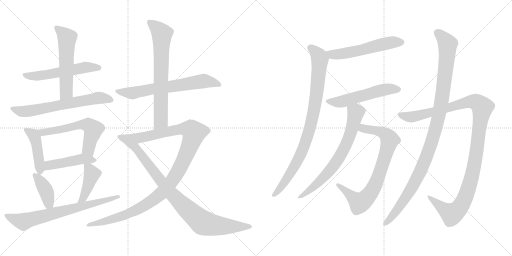
t = 0.00 s
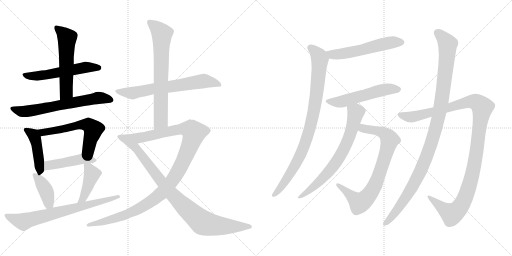
t = 3.28 s
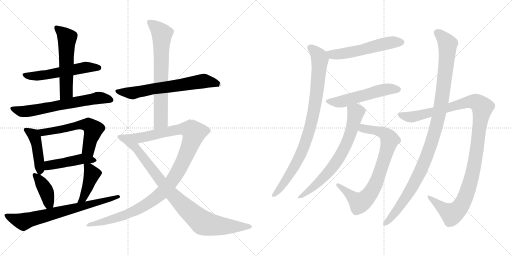
t = 6.55 s
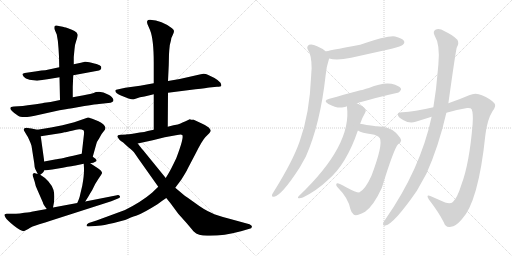
t = 9.83 s
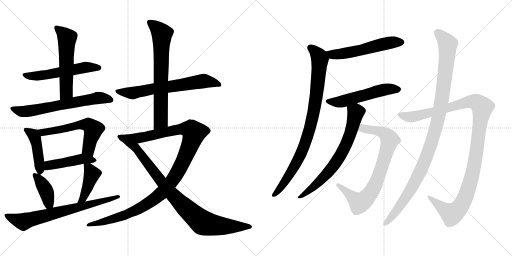
t = 13.11 s
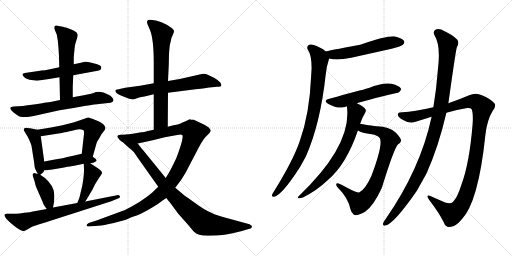
t = 16.38 s

The animated SVG that drew these frames (rendered in a browser with its animation timeline set to each time). Animation: 20 CSS @keyframes rules; one cycle of 16.38 s.

<svg version="1.1" viewBox="0 0 2048 1024" xmlns="http://www.w3.org/2000/svg">
  <g stroke="lightgray" stroke-dasharray="1,1" stroke-width="1" transform="scale(4, 4)">
    <line x1="0" y1="0" x2="256" y2="256"></line>
    <line x1="256" y1="0" x2="0" y2="256"></line>
    <line x1="128" y1="0" x2="128" y2="256"></line>
    <line x1="0" y1="128" x2="256" y2="128"></line>
    <line x1="256" y1="0" x2="512" y2="256"></line>
    <line x1="512" y1="0" x2="256" y2="256"></line>
    <line x1="384" y1="0" x2="384" y2="256"></line>
    <line x1="256" y1="128" x2="512" y2="128"></line>
  </g>
<g transform="scale(1, -1) translate(0, -850)">
   <style type="text/css">
    @keyframes keyframes0 {
      from {
       stroke: black;
       stroke-dashoffset: 557;
       stroke-width: 128;
       }
       64% {
       animation-timing-function: step-end;
       stroke: black;
       stroke-dashoffset: 0;
       stroke-width: 128;
       }
       to {
       stroke: black;
       stroke-width: 1024;
       }
       }
       #make-me-a-hanzi-animation-0 {
         animation: keyframes0 0.703288s both;
         animation-delay: 0.000000s;
         animation-timing-function: linear;
       }
    @keyframes keyframes1 {
      from {
       stroke: black;
       stroke-dashoffset: 564;
       stroke-width: 128;
       }
       65% {
       animation-timing-function: step-end;
       stroke: black;
       stroke-dashoffset: 0;
       stroke-width: 128;
       }
       to {
       stroke: black;
       stroke-width: 1024;
       }
       }
       #make-me-a-hanzi-animation-1 {
         animation: keyframes1 0.708984s both;
         animation-delay: 0.703288s;
         animation-timing-function: linear;
       }
    @keyframes keyframes2 {
      from {
       stroke: black;
       stroke-dashoffset: 652;
       stroke-width: 128;
       }
       68% {
       animation-timing-function: step-end;
       stroke: black;
       stroke-dashoffset: 0;
       stroke-width: 128;
       }
       to {
       stroke: black;
       stroke-width: 1024;
       }
       }
       #make-me-a-hanzi-animation-2 {
         animation: keyframes2 0.780599s both;
         animation-delay: 1.412272s;
         animation-timing-function: linear;
       }
    @keyframes keyframes3 {
      from {
       stroke: black;
       stroke-dashoffset: 437;
       stroke-width: 128;
       }
       59% {
       animation-timing-function: step-end;
       stroke: black;
       stroke-dashoffset: 0;
       stroke-width: 128;
       }
       to {
       stroke: black;
       stroke-width: 1024;
       }
       }
       #make-me-a-hanzi-animation-3 {
         animation: keyframes3 0.605632s both;
         animation-delay: 2.192871s;
         animation-timing-function: linear;
       }
    @keyframes keyframes4 {
      from {
       stroke: black;
       stroke-dashoffset: 589;
       stroke-width: 128;
       }
       66% {
       animation-timing-function: step-end;
       stroke: black;
       stroke-dashoffset: 0;
       stroke-width: 128;
       }
       to {
       stroke: black;
       stroke-width: 1024;
       }
       }
       #make-me-a-hanzi-animation-4 {
         animation: keyframes4 0.729329s both;
         animation-delay: 2.798503s;
         animation-timing-function: linear;
       }
    @keyframes keyframes5 {
      from {
       stroke: black;
       stroke-dashoffset: 461;
       stroke-width: 128;
       }
       60% {
       animation-timing-function: step-end;
       stroke: black;
       stroke-dashoffset: 0;
       stroke-width: 128;
       }
       to {
       stroke: black;
       stroke-width: 1024;
       }
       }
       #make-me-a-hanzi-animation-5 {
         animation: keyframes5 0.625163s both;
         animation-delay: 3.527832s;
         animation-timing-function: linear;
       }
    @keyframes keyframes6 {
      from {
       stroke: black;
       stroke-dashoffset: 398;
       stroke-width: 128;
       }
       56% {
       animation-timing-function: step-end;
       stroke: black;
       stroke-dashoffset: 0;
       stroke-width: 128;
       }
       to {
       stroke: black;
       stroke-width: 1024;
       }
       }
       #make-me-a-hanzi-animation-6 {
         animation: keyframes6 0.573893s both;
         animation-delay: 4.152995s;
         animation-timing-function: linear;
       }
    @keyframes keyframes7 {
      from {
       stroke: black;
       stroke-dashoffset: 428;
       stroke-width: 128;
       }
       58% {
       animation-timing-function: step-end;
       stroke: black;
       stroke-dashoffset: 0;
       stroke-width: 128;
       }
       to {
       stroke: black;
       stroke-width: 1024;
       }
       }
       #make-me-a-hanzi-animation-7 {
         animation: keyframes7 0.598307s both;
         animation-delay: 4.726888s;
         animation-timing-function: linear;
       }
    @keyframes keyframes8 {
      from {
       stroke: black;
       stroke-dashoffset: 719;
       stroke-width: 128;
       }
       70% {
       animation-timing-function: step-end;
       stroke: black;
       stroke-dashoffset: 0;
       stroke-width: 128;
       }
       to {
       stroke: black;
       stroke-width: 1024;
       }
       }
       #make-me-a-hanzi-animation-8 {
         animation: keyframes8 0.835124s both;
         animation-delay: 5.325195s;
         animation-timing-function: linear;
       }
    @keyframes keyframes9 {
      from {
       stroke: black;
       stroke-dashoffset: 672;
       stroke-width: 128;
       }
       69% {
       animation-timing-function: step-end;
       stroke: black;
       stroke-dashoffset: 0;
       stroke-width: 128;
       }
       to {
       stroke: black;
       stroke-width: 1024;
       }
       }
       #make-me-a-hanzi-animation-9 {
         animation: keyframes9 0.796875s both;
         animation-delay: 6.160319s;
         animation-timing-function: linear;
       }
    @keyframes keyframes10 {
      from {
       stroke: black;
       stroke-dashoffset: 706;
       stroke-width: 128;
       }
       70% {
       animation-timing-function: step-end;
       stroke: black;
       stroke-dashoffset: 0;
       stroke-width: 128;
       }
       to {
       stroke: black;
       stroke-width: 1024;
       }
       }
       #make-me-a-hanzi-animation-10 {
         animation: keyframes10 0.824544s both;
         animation-delay: 6.957194s;
         animation-timing-function: linear;
       }
    @keyframes keyframes11 {
      from {
       stroke: black;
       stroke-dashoffset: 1127;
       stroke-width: 128;
       }
       79% {
       animation-timing-function: step-end;
       stroke: black;
       stroke-dashoffset: 0;
       stroke-width: 128;
       }
       to {
       stroke: black;
       stroke-width: 1024;
       }
       }
       #make-me-a-hanzi-animation-11 {
         animation: keyframes11 1.167155s both;
         animation-delay: 7.781738s;
         animation-timing-function: linear;
       }
    @keyframes keyframes12 {
      from {
       stroke: black;
       stroke-dashoffset: 925;
       stroke-width: 128;
       }
       75% {
       animation-timing-function: step-end;
       stroke: black;
       stroke-dashoffset: 0;
       stroke-width: 128;
       }
       to {
       stroke: black;
       stroke-width: 1024;
       }
       }
       #make-me-a-hanzi-animation-12 {
         animation: keyframes12 1.002767s both;
         animation-delay: 8.948893s;
         animation-timing-function: linear;
       }
    @keyframes keyframes13 {
      from {
       stroke: black;
       stroke-dashoffset: 560;
       stroke-width: 128;
       }
       65% {
       animation-timing-function: step-end;
       stroke: black;
       stroke-dashoffset: 0;
       stroke-width: 128;
       }
       to {
       stroke: black;
       stroke-width: 1024;
       }
       }
       #make-me-a-hanzi-animation-13 {
         animation: keyframes13 0.705729s both;
         animation-delay: 9.951660s;
         animation-timing-function: linear;
       }
    @keyframes keyframes14 {
      from {
       stroke: black;
       stroke-dashoffset: 900;
       stroke-width: 128;
       }
       75% {
       animation-timing-function: step-end;
       stroke: black;
       stroke-dashoffset: 0;
       stroke-width: 128;
       }
       to {
       stroke: black;
       stroke-width: 1024;
       }
       }
       #make-me-a-hanzi-animation-14 {
         animation: keyframes14 0.982422s both;
         animation-delay: 10.657389s;
         animation-timing-function: linear;
       }
    @keyframes keyframes15 {
      from {
       stroke: black;
       stroke-dashoffset: 543;
       stroke-width: 128;
       }
       64% {
       animation-timing-function: step-end;
       stroke: black;
       stroke-dashoffset: 0;
       stroke-width: 128;
       }
       to {
       stroke: black;
       stroke-width: 1024;
       }
       }
       #make-me-a-hanzi-animation-15 {
         animation: keyframes15 0.691895s both;
         animation-delay: 11.639811s;
         animation-timing-function: linear;
       }
    @keyframes keyframes16 {
      from {
       stroke: black;
       stroke-dashoffset: 709;
       stroke-width: 128;
       }
       70% {
       animation-timing-function: step-end;
       stroke: black;
       stroke-dashoffset: 0;
       stroke-width: 128;
       }
       to {
       stroke: black;
       stroke-width: 1024;
       }
       }
       #make-me-a-hanzi-animation-16 {
         animation: keyframes16 0.826986s both;
         animation-delay: 12.331706s;
         animation-timing-function: linear;
       }
    @keyframes keyframes17 {
      from {
       stroke: black;
       stroke-dashoffset: 792;
       stroke-width: 128;
       }
       72% {
       animation-timing-function: step-end;
       stroke: black;
       stroke-dashoffset: 0;
       stroke-width: 128;
       }
       to {
       stroke: black;
       stroke-width: 1024;
       }
       }
       #make-me-a-hanzi-animation-17 {
         animation: keyframes17 0.894531s both;
         animation-delay: 13.158692s;
         animation-timing-function: linear;
       }
    @keyframes keyframes18 {
      from {
       stroke: black;
       stroke-dashoffset: 1155;
       stroke-width: 128;
       }
       79% {
       animation-timing-function: step-end;
       stroke: black;
       stroke-dashoffset: 0;
       stroke-width: 128;
       }
       to {
       stroke: black;
       stroke-width: 1024;
       }
       }
       #make-me-a-hanzi-animation-18 {
         animation: keyframes18 1.189941s both;
         animation-delay: 14.053223s;
         animation-timing-function: linear;
       }
    @keyframes keyframes19 {
      from {
       stroke: black;
       stroke-dashoffset: 1092;
       stroke-width: 128;
       }
       78% {
       animation-timing-function: step-end;
       stroke: black;
       stroke-dashoffset: 0;
       stroke-width: 128;
       }
       to {
       stroke: black;
       stroke-width: 1024;
       }
       }
       #make-me-a-hanzi-animation-19 {
         animation: keyframes19 1.138672s both;
         animation-delay: 15.243164s;
         animation-timing-function: linear;
       }
</style>
<path d="M 293.0 549.5 L 396.0 568.5 Q 403.0 569.5 405.0 577.0 Q 407.0 584.5 398.5 589.0 Q 390.0 593.5 366.0 599.0 Q 342.0 604.5 339.0 603.0 Q 336.0 601.5 314.0 597.5 L 295.0 593.5 L 237.0 581.5 L 181.0 569.5 Q 167.0 569.5 147.0 565.5 L 99.0 558.5 Q 92.0 556.5 90.0 554.5 Q 89.0 551.5 95.0 543.5 Q 101.0 535.5 118.0 531.5 L 148.0 527.5 L 196.0 534.5 L 238.0 541.5 L 293.0 549.5 Z" fill="lightgray"></path> 
<path d="M 291.0 461.5 L 291.0 503.5 L 293.0 549.5 L 295.0 593.5 L 295.0 622.5 L 298.0 653.5 Q 298.0 668.5 305.0 687.5 Q 311.0 705.5 311.0 711.5 Q 308.0 722.5 298.0 726.5 Q 290.0 731.5 272.0 737.5 Q 253.0 743.5 251.0 743.5 L 240.0 745.5 Q 221.0 750.5 219.0 746.5 Q 216.0 741.5 218.0 733.5 L 227.0 712.5 Q 232.0 690.5 234.0 657.5 L 236.0 624.5 L 237.0 581.5 L 238.0 541.5 L 240.0 450.5 C 241.0 420.5 291.0 431.5 291.0 461.5 Z" fill="lightgray"></path> 
<path d="M 91.0 426.5 L 56.0 424.5 Q 26.0 422.5 57.0 398.5 Q 75.0 384.5 82.0 383.5 Q 105.0 378.5 157.0 391.5 L 238.0 409.5 L 263.0 413.5 Q 275.0 414.5 282.0 416.0 Q 289.0 417.5 337.5 426.0 Q 386.0 434.5 396.0 434.5 L 433.0 438.5 Q 454.0 440.5 454.0 450.5 Q 454.0 455.5 447.0 462.5 Q 440.0 469.5 432.0 472.5 Q 400.0 490.5 372.0 477.5 Q 367.0 475.5 335.0 469.5 L 291.0 461.5 L 240.0 450.5 L 202.0 442.5 L 186.0 440.5 Q 176.0 439.5 169.0 437.5 L 143.0 433.5 L 111.0 429.5 L 91.0 426.5 Z" fill="lightgray"></path> 
<path d="M 149.0 331.5 L 126.0 336.5 Q 108.0 339.5 106.0 339.5 Q 90.0 337.5 97.0 326.5 L 107.0 309.5 Q 111.0 305.5 117.0 290.5 Q 124.0 275.5 126.0 267.5 L 137.0 197.5 Q 138.0 180.5 141.0 174.5 L 151.0 154.5 C 155.0 146.5 155.0 146.5 161.0 151.5 L 170.0 158.5 Q 174.0 162.5 177.0 168.5 L 177.0 204.5 L 163.0 305.5 C 160.0 329.5 160.0 329.5 149.0 331.5 Z" fill="lightgray"></path> 
<path d="M 371.0 223.5 L 385.0 273.5 Q 387.0 283.5 397.0 297.5 Q 407.0 317.5 415.0 325.5 Q 422.0 332.5 422.0 339.5 Q 418.0 354.5 394.0 365.5 L 369.0 375.5 Q 354.0 380.5 352.0 380.5 L 297.0 361.5 L 250.0 349.5 L 204.0 340.5 L 149.0 331.5 C 119.0 326.5 133.0 300.5 163.0 305.5 L 247.0 318.5 L 258.0 321.5 Q 262.0 321.5 266.0 322.5 Q 270.0 323.5 278.0 325.5 Q 285.0 326.5 304.0 331.5 Q 323.0 335.5 335.0 328.5 Q 337.0 321.5 336.0 314.5 L 327.0 235.5 C 324.0 205.5 363.0 194.5 371.0 223.5 Z" fill="lightgray"></path> 
<path d="M 361.0 197.5 L 373.0 199.5 Q 383.0 203.5 386.0 206.5 Q 387.0 210.5 382.0 215.5 L 371.0 223.5 C 348.0 240.5 348.0 240.5 327.0 235.5 L 293.0 227.5 Q 231.0 213.5 225.0 213.5 L 177.0 204.5 C 148.0 198.5 147.0 164.5 177.0 168.5 L 209.0 172.5 L 251.0 179.5 Q 294.0 187.5 302.0 188.5 L 335.0 195.5 L 361.0 197.5 Z" fill="lightgray"></path> 
<path d="M 151.0 154.5 L 140.0 157.5 Q 136.0 158.5 132.0 155.5 Q 128.0 152.5 133.0 141.5 L 139.0 122.5 Q 141.0 107.5 151.0 87.5 L 172.0 39.5 Q 172.0 33.5 187.0 14.5 C 205.0 -9.5 206.0 -8.5 212.0 20.5 L 216.0 41.5 Q 219.0 73.5 214.0 90.5 Q 209.0 107.5 193.0 125.5 Q 177.0 142.5 161.0 151.5 L 151.0 154.5 Z" fill="lightgray"></path> 
<path d="M 341.0 44.5 L 356.0 68.5 Q 358.0 73.5 369.0 90.5 Q 381.0 117.5 394.0 135.5 Q 406.0 152.5 408.0 157.5 Q 410.0 166.5 384.0 182.5 L 361.0 197.5 C 336.0 213.5 334.0 215.5 335.0 195.5 L 336.0 177.5 Q 337.0 150.5 329.0 107.5 L 320.0 69.5 Q 319.0 60.5 309.0 38.5 C 297.0 11.5 325.0 19.5 341.0 44.5 Z" fill="lightgray"></path> 
<path d="M 187.0 14.5 L 126.0 3.5 Q 125.0 2.5 97.0 -0.5 Q 78.0 -4.5 64.0 -4.5 L 27.0 -4.5 Q 21.0 -5.5 18.5 -8.0 Q 16.0 -10.5 22.5 -21.0 Q 29.0 -31.5 56.0 -53.0 Q 83.0 -74.5 95.0 -74.5 L 113.0 -65.5 Q 126.0 -56.5 157.0 -47.0 Q 188.0 -37.5 190.0 -36.5 L 202.0 -32.5 L 445.0 45.5 L 472.0 56.5 Q 483.0 59.5 479.5 65.5 Q 476.0 71.5 468.0 69.5 L 341.0 44.5 L 309.0 38.5 L 212.0 20.5 L 187.0 14.5 Z" fill="lightgray"></path> 
<path d="M 672.0 479.5 L 782.0 493.5 Q 828.0 498.5 837.0 500.5 L 868.0 503.5 Q 884.0 503.5 885.0 507.5 Q 886.0 511.5 882.0 519.5 Q 875.0 528.5 858.0 538.5 L 831.0 551.5 Q 824.0 555.5 814.0 555.5 L 803.0 553.5 L 719.0 534.5 L 672.0 526.5 L 615.0 517.5 L 560.0 507.5 L 501.0 499.5 L 474.0 493.5 Q 462.0 491.5 461.0 488.5 Q 461.0 476.5 486.0 467.5 L 514.0 456.5 Q 527.0 452.5 533.0 452.5 L 560.0 461.5 L 578.0 464.5 Q 593.0 467.5 615.0 473.5 L 672.0 479.5 Z" fill="lightgray"></path> 
<path d="M 671.0 343.5 L 672.0 479.5 L 672.0 526.5 L 675.0 590.5 L 676.0 633.5 L 677.0 648.5 Q 677.0 668.5 684.0 689.5 Q 685.0 700.5 691.0 710.5 Q 696.0 720.5 696.0 726.5 Q 696.0 731.5 688.0 737.5 Q 648.0 768.5 600.0 771.5 Q 590.0 771.5 589.0 766.5 Q 587.0 760.5 590.0 753.5 L 600.0 730.5 Q 615.0 693.5 615.0 599.5 L 615.0 517.5 L 615.0 473.5 L 615.0 331.5 C 615.0 301.5 671.0 313.5 671.0 343.5 Z" fill="lightgray"></path> 
<path d="M 775.0 371.5 Q 769.0 371.5 764.0 371.5 L 760.0 373.5 L 759.0 373.5 L 740.0 364.5 Q 729.0 360.5 722.0 356.5 Q 714.0 351.5 694.0 349.5 L 671.0 343.5 L 615.0 331.5 L 591.0 326.5 Q 579.0 321.5 559.0 320.5 Q 529.0 315.5 508.0 312.5 C 478.0 308.5 522.0 270.5 551.0 276.5 L 611.0 289.5 L 659.0 301.5 L 709.0 310.5 Q 726.0 313.5 729.0 310.5 Q 737.0 301.5 705.0 217.5 Q 683.0 171.5 675.0 158.5 Q 667.0 145.5 663.0 138.5 L 633.0 103.5 L 608.0 79.5 Q 566.0 43.5 500.0 10.5 L 386.0 -31.5 L 355.0 -41.5 Q 346.0 -46.5 346.0 -51.5 Q 346.0 -56.5 356.0 -55.5 L 393.0 -52.5 Q 413.0 -51.5 455.0 -41.5 Q 496.0 -31.5 508.0 -26.5 Q 519.0 -20.5 547.0 -11.5 Q 574.0 -1.5 630.0 33.5 L 649.0 47.5 Q 653.0 50.5 665.0 58.5 L 701.0 99.5 L 725.0 131.5 Q 747.0 166.5 750.0 174.5 L 781.0 233.5 Q 809.0 289.5 822.0 302.5 L 837.0 317.5 Q 840.0 320.5 843.0 326.5 Q 843.0 331.5 835.0 340.5 Q 826.0 348.5 805.0 357.5 L 775.0 371.5 Z" fill="lightgray"></path> 
<path d="M 508.0 312.5 L 497.0 312.5 Q 484.0 312.5 481.0 311.5 Q 464.0 309.5 472.0 299.5 Q 479.0 288.5 485.0 285.5 Q 490.0 282.5 494.0 279.5 Q 497.0 276.5 500.0 273.5 Q 503.0 270.5 508.0 266.5 Q 512.0 262.5 521.0 255.5 Q 530.0 247.5 535.0 242.5 Q 539.0 236.5 558.0 209.5 L 633.0 103.5 L 665.0 58.5 L 682.0 37.5 L 713.0 -4.5 L 747.0 -42.5 Q 774.0 -74.5 775.0 -75.5 Q 795.0 -95.5 840.0 -92.5 Q 895.0 -92.5 964.0 -74.5 L 998.0 -64.5 Q 1006.0 -63.5 1008.0 -56.5 Q 1008.0 -50.5 998.0 -46.5 L 914.0 -23.5 Q 866.0 -11.5 845.0 -0.5 Q 818.0 10.5 779.0 39.5 Q 740.0 67.5 739.0 67.5 L 701.0 99.5 L 663.0 138.5 L 571.0 251.5 Q 566.0 256.5 551.0 276.5 C 533.0 300.5 523.0 312.5 508.0 312.5 Z" fill="lightgray"></path> 
<path d="M 1316.5 616.0 Q 1347.5 607.0 1404.5 619.0 L 1566.5 655.0 Q 1606.5 665.0 1611.5 671.0 Q 1620.5 678.0 1615.5 687.0 Q 1608.5 697.0 1580.5 704.0 Q 1555.5 710.0 1440.5 671.0 Q 1304.5 646.0 1303.5 644.0 C 1274.5 636.0 1287.5 623.0 1316.5 616.0 Z" fill="lightgray"></path> 
<path d="M 1303.5 644.0 Q 1290.5 656.0 1268.5 665.0 Q 1249.5 675.0 1236.5 671.0 Q 1224.5 664.0 1231.5 651.0 Q 1246.5 630.0 1246.5 577.0 Q 1245.5 564.0 1244.5 545.0 Q 1238.5 395.0 1198.5 284.0 Q 1171.5 206.0 1095.5 84.0 Q 1091.5 78.0 1088.5 72.0 Q 1085.5 62.0 1096.5 63.0 Q 1127.5 69.0 1199.5 181.0 L 1223.5 224.0 Q 1281.5 356.0 1302.5 549.0 Q 1305.5 583.0 1316.5 616.0 C 1321.5 631.0 1321.5 631.0 1303.5 644.0 Z" fill="lightgray"></path> 
<path d="M 1427.5 437.0 Q 1455.5 447.0 1586.5 478.0 Q 1596.5 478.0 1604.5 492.0 Q 1604.5 502.0 1580.5 511.0 Q 1541.5 526.0 1475.5 498.0 Q 1463.5 495.0 1452.5 491.0 Q 1446.5 491.0 1317.5 455.0 Q 1289.5 448.0 1313.5 434.0 Q 1349.5 415.0 1373.5 421.0 Q 1379.5 422.0 1387.5 425.0 L 1427.5 437.0 Z" fill="lightgray"></path> 
<path d="M 1440.5 355.0 Q 1447.5 377.0 1459.5 397.0 Q 1466.5 407.0 1460.5 415.0 Q 1453.5 424.0 1427.5 437.0 C 1401.5 451.0 1384.5 455.0 1387.5 425.0 Q 1409.5 269.0 1195.5 66.0 Q 1188.5 59.0 1194.5 57.0 Q 1201.5 56.0 1211.5 60.0 Q 1266.5 87.0 1310.5 129.0 Q 1385.5 192.0 1431.5 328.0 L 1440.5 355.0 Z" fill="lightgray"></path> 
<path d="M 1431.5 328.0 Q 1447.5 318.0 1486.5 313.0 Q 1510.5 310.0 1519.5 297.0 Q 1532.5 270.0 1485.5 146.0 Q 1460.5 91.0 1436.5 80.0 Q 1423.5 80.0 1384.5 101.0 Q 1351.5 120.0 1346.5 116.0 Q 1340.5 109.0 1355.5 95.0 Q 1392.5 58.0 1401.5 14.0 Q 1405.5 -2.0 1415.5 -9.0 Q 1427.5 -15.0 1460.5 3.0 Q 1494.5 27.0 1527.5 99.0 Q 1575.5 256.0 1592.5 273.0 Q 1602.5 279.0 1604.5 287.0 Q 1605.5 296.0 1583.5 319.0 Q 1555.5 346.0 1503.5 345.0 Q 1461.5 351.0 1440.5 355.0 C 1410.5 360.0 1404.5 340.0 1431.5 328.0 Z" fill="lightgray"></path> 
<path d="M 1785.5 399.0 Q 1825.5 411.0 1868.5 418.0 Q 1883.5 419.0 1886.5 413.0 Q 1893.5 397.0 1890.5 354.0 Q 1877.5 195.0 1845.5 111.0 Q 1829.5 59.0 1811.5 42.0 Q 1801.5 33.0 1780.5 40.0 L 1723.5 65.0 Q 1701.5 74.0 1715.5 52.0 Q 1755.5 0.0 1775.5 -40.0 Q 1782.5 -62.0 1803.5 -57.0 Q 1822.5 -56.0 1846.5 -28.0 Q 1913.5 41.0 1941.5 310.0 Q 1948.5 371.0 1970.5 406.0 Q 1986.5 427.0 1977.5 437.0 Q 1961.5 455.0 1927.5 469.0 Q 1902.5 481.0 1876.5 469.0 Q 1839.5 453.0 1793.5 437.0 L 1733.5 421.0 Q 1655.5 403.0 1610.5 401.0 Q 1591.5 402.0 1591.5 392.0 Q 1590.5 382.0 1612.5 370.0 Q 1639.5 354.0 1662.5 363.0 L 1726.5 383.0 L 1785.5 399.0 Z" fill="lightgray"></path> 
<path d="M 1726.5 383.0 Q 1681.5 173.0 1540.5 -29.0 Q 1534.5 -36.0 1532.5 -43.0 Q 1529.5 -55.0 1541.5 -52.0 Q 1575.5 -46.0 1667.5 87.0 L 1705.5 155.0 Q 1754.5 264.0 1785.5 399.0 L 1793.5 437.0 Q 1823.5 653.0 1827.5 661.0 Q 1837.5 677.0 1829.5 691.0 Q 1811.5 710.0 1778.5 725.0 Q 1757.5 738.0 1743.5 732.0 Q 1730.5 725.0 1737.5 710.0 Q 1761.5 671.0 1753.5 592.0 Q 1752.5 583.0 1751.5 571.0 Q 1745.5 492.0 1733.5 421.0 L 1726.5 383.0 Z" fill="lightgray"></path> 
      <clipPath id="make-me-a-hanzi-clip-0">
      <path d="M 293.0 549.5 L 396.0 568.5 Q 403.0 569.5 405.0 577.0 Q 407.0 584.5 398.5 589.0 Q 390.0 593.5 366.0 599.0 Q 342.0 604.5 339.0 603.0 Q 336.0 601.5 314.0 597.5 L 295.0 593.5 L 237.0 581.5 L 181.0 569.5 Q 167.0 569.5 147.0 565.5 L 99.0 558.5 Q 92.0 556.5 90.0 554.5 Q 89.0 551.5 95.0 543.5 Q 101.0 535.5 118.0 531.5 L 148.0 527.5 L 196.0 534.5 L 238.0 541.5 L 293.0 549.5 Z" fill="lightgray"></path>
      </clipPath>
      <path clip-path="url(#make-me-a-hanzi-clip-0)" d="M 97.0 551.5 L 151.0 546.5 L 341.0 580.5 L 395.0 579.5 " fill="none" id="make-me-a-hanzi-animation-0" stroke-dasharray="429 858" stroke-linecap="round"></path>

      <clipPath id="make-me-a-hanzi-clip-1">
      <path d="M 291.0 461.5 L 291.0 503.5 L 293.0 549.5 L 295.0 593.5 L 295.0 622.5 L 298.0 653.5 Q 298.0 668.5 305.0 687.5 Q 311.0 705.5 311.0 711.5 Q 308.0 722.5 298.0 726.5 Q 290.0 731.5 272.0 737.5 Q 253.0 743.5 251.0 743.5 L 240.0 745.5 Q 221.0 750.5 219.0 746.5 Q 216.0 741.5 218.0 733.5 L 227.0 712.5 Q 232.0 690.5 234.0 657.5 L 236.0 624.5 L 237.0 581.5 L 238.0 541.5 L 240.0 450.5 C 241.0 420.5 291.0 431.5 291.0 461.5 Z" fill="lightgray"></path>
      </clipPath>
      <path clip-path="url(#make-me-a-hanzi-clip-1)" d="M 224.0 739.5 L 268.0 698.5 L 266.0 482.5 L 245.0 458.5 " fill="none" id="make-me-a-hanzi-animation-1" stroke-dasharray="436 872" stroke-linecap="round"></path>

      <clipPath id="make-me-a-hanzi-clip-2">
      <path d="M 91.0 426.5 L 56.0 424.5 Q 26.0 422.5 57.0 398.5 Q 75.0 384.5 82.0 383.5 Q 105.0 378.5 157.0 391.5 L 238.0 409.5 L 263.0 413.5 Q 275.0 414.5 282.0 416.0 Q 289.0 417.5 337.5 426.0 Q 386.0 434.5 396.0 434.5 L 433.0 438.5 Q 454.0 440.5 454.0 450.5 Q 454.0 455.5 447.0 462.5 Q 440.0 469.5 432.0 472.5 Q 400.0 490.5 372.0 477.5 Q 367.0 475.5 335.0 469.5 L 291.0 461.5 L 240.0 450.5 L 202.0 442.5 L 186.0 440.5 Q 176.0 439.5 169.0 437.5 L 143.0 433.5 L 111.0 429.5 L 91.0 426.5 Z" fill="lightgray"></path>
      </clipPath>
      <path clip-path="url(#make-me-a-hanzi-clip-2)" d="M 53.0 411.5 L 86.0 404.5 L 125.0 407.5 L 395.0 459.5 L 443.0 452.5 " fill="none" id="make-me-a-hanzi-animation-2" stroke-dasharray="524 1048" stroke-linecap="round"></path>

      <clipPath id="make-me-a-hanzi-clip-3">
      <path d="M 149.0 331.5 L 126.0 336.5 Q 108.0 339.5 106.0 339.5 Q 90.0 337.5 97.0 326.5 L 107.0 309.5 Q 111.0 305.5 117.0 290.5 Q 124.0 275.5 126.0 267.5 L 137.0 197.5 Q 138.0 180.5 141.0 174.5 L 151.0 154.5 C 155.0 146.5 155.0 146.5 161.0 151.5 L 170.0 158.5 Q 174.0 162.5 177.0 168.5 L 177.0 204.5 L 163.0 305.5 C 160.0 329.5 160.0 329.5 149.0 331.5 Z" fill="lightgray"></path>
      </clipPath>
      <path clip-path="url(#make-me-a-hanzi-clip-3)" d="M 108.0 328.5 L 134.0 310.5 L 139.0 300.5 L 159.0 163.5 " fill="none" id="make-me-a-hanzi-animation-3" stroke-dasharray="309 618" stroke-linecap="round"></path>

      <clipPath id="make-me-a-hanzi-clip-4">
      <path d="M 371.0 223.5 L 385.0 273.5 Q 387.0 283.5 397.0 297.5 Q 407.0 317.5 415.0 325.5 Q 422.0 332.5 422.0 339.5 Q 418.0 354.5 394.0 365.5 L 369.0 375.5 Q 354.0 380.5 352.0 380.5 L 297.0 361.5 L 250.0 349.5 L 204.0 340.5 L 149.0 331.5 C 119.0 326.5 133.0 300.5 163.0 305.5 L 247.0 318.5 L 258.0 321.5 Q 262.0 321.5 266.0 322.5 Q 270.0 323.5 278.0 325.5 Q 285.0 326.5 304.0 331.5 Q 323.0 335.5 335.0 328.5 Q 337.0 321.5 336.0 314.5 L 327.0 235.5 C 324.0 205.5 363.0 194.5 371.0 223.5 Z" fill="lightgray"></path>
      </clipPath>
      <path clip-path="url(#make-me-a-hanzi-clip-4)" d="M 157.0 327.5 L 182.0 321.5 L 323.0 351.5 L 354.0 350.5 L 373.0 333.5 L 354.0 256.5 L 365.0 231.5 " fill="none" id="make-me-a-hanzi-animation-4" stroke-dasharray="461 922" stroke-linecap="round"></path>

      <clipPath id="make-me-a-hanzi-clip-5">
      <path d="M 361.0 197.5 L 373.0 199.5 Q 383.0 203.5 386.0 206.5 Q 387.0 210.5 382.0 215.5 L 371.0 223.5 C 348.0 240.5 348.0 240.5 327.0 235.5 L 293.0 227.5 Q 231.0 213.5 225.0 213.5 L 177.0 204.5 C 148.0 198.5 147.0 164.5 177.0 168.5 L 209.0 172.5 L 251.0 179.5 Q 294.0 187.5 302.0 188.5 L 335.0 195.5 L 361.0 197.5 Z" fill="lightgray"></path>
      </clipPath>
      <path clip-path="url(#make-me-a-hanzi-clip-5)" d="M 182.0 174.5 L 195.0 189.5 L 329.0 215.5 L 377.0 207.5 " fill="none" id="make-me-a-hanzi-animation-5" stroke-dasharray="333 666" stroke-linecap="round"></path>

      <clipPath id="make-me-a-hanzi-clip-6">
      <path d="M 151.0 154.5 L 140.0 157.5 Q 136.0 158.5 132.0 155.5 Q 128.0 152.5 133.0 141.5 L 139.0 122.5 Q 141.0 107.5 151.0 87.5 L 172.0 39.5 Q 172.0 33.5 187.0 14.5 C 205.0 -9.5 206.0 -8.5 212.0 20.5 L 216.0 41.5 Q 219.0 73.5 214.0 90.5 Q 209.0 107.5 193.0 125.5 Q 177.0 142.5 161.0 151.5 L 151.0 154.5 Z" fill="lightgray"></path>
      </clipPath>
      <path clip-path="url(#make-me-a-hanzi-clip-6)" d="M 138.0 148.5 L 156.0 132.5 L 185.0 85.5 L 195.0 37.5 L 204.0 27.5 " fill="none" id="make-me-a-hanzi-animation-6" stroke-dasharray="270 540" stroke-linecap="round"></path>

      <clipPath id="make-me-a-hanzi-clip-7">
      <path d="M 341.0 44.5 L 356.0 68.5 Q 358.0 73.5 369.0 90.5 Q 381.0 117.5 394.0 135.5 Q 406.0 152.5 408.0 157.5 Q 410.0 166.5 384.0 182.5 L 361.0 197.5 C 336.0 213.5 334.0 215.5 335.0 195.5 L 336.0 177.5 Q 337.0 150.5 329.0 107.5 L 320.0 69.5 Q 319.0 60.5 309.0 38.5 C 297.0 11.5 325.0 19.5 341.0 44.5 Z" fill="lightgray"></path>
      </clipPath>
      <path clip-path="url(#make-me-a-hanzi-clip-7)" d="M 342.0 191.5 L 368.0 154.5 L 333.0 57.5 L 313.0 44.5 " fill="none" id="make-me-a-hanzi-animation-7" stroke-dasharray="300 600" stroke-linecap="round"></path>

      <clipPath id="make-me-a-hanzi-clip-8">
      <path d="M 187.0 14.5 L 126.0 3.5 Q 125.0 2.5 97.0 -0.5 Q 78.0 -4.5 64.0 -4.5 L 27.0 -4.5 Q 21.0 -5.5 18.5 -8.0 Q 16.0 -10.5 22.5 -21.0 Q 29.0 -31.5 56.0 -53.0 Q 83.0 -74.5 95.0 -74.5 L 113.0 -65.5 Q 126.0 -56.5 157.0 -47.0 Q 188.0 -37.5 190.0 -36.5 L 202.0 -32.5 L 445.0 45.5 L 472.0 56.5 Q 483.0 59.5 479.5 65.5 Q 476.0 71.5 468.0 69.5 L 341.0 44.5 L 309.0 38.5 L 212.0 20.5 L 187.0 14.5 Z" fill="lightgray"></path>
      </clipPath>
      <path clip-path="url(#make-me-a-hanzi-clip-8)" d="M 26.0 -12.5 L 93.0 -36.5 L 472.0 63.5 " fill="none" id="make-me-a-hanzi-animation-8" stroke-dasharray="591 1182" stroke-linecap="round"></path>

      <clipPath id="make-me-a-hanzi-clip-9">
      <path d="M 672.0 479.5 L 782.0 493.5 Q 828.0 498.5 837.0 500.5 L 868.0 503.5 Q 884.0 503.5 885.0 507.5 Q 886.0 511.5 882.0 519.5 Q 875.0 528.5 858.0 538.5 L 831.0 551.5 Q 824.0 555.5 814.0 555.5 L 803.0 553.5 L 719.0 534.5 L 672.0 526.5 L 615.0 517.5 L 560.0 507.5 L 501.0 499.5 L 474.0 493.5 Q 462.0 491.5 461.0 488.5 Q 461.0 476.5 486.0 467.5 L 514.0 456.5 Q 527.0 452.5 533.0 452.5 L 560.0 461.5 L 578.0 464.5 Q 593.0 467.5 615.0 473.5 L 672.0 479.5 Z" fill="lightgray"></path>
      </clipPath>
      <path clip-path="url(#make-me-a-hanzi-clip-9)" d="M 469.0 487.5 L 532.0 478.5 L 814.0 526.5 L 879.0 512.5 " fill="none" id="make-me-a-hanzi-animation-9" stroke-dasharray="544 1088" stroke-linecap="round"></path>

      <clipPath id="make-me-a-hanzi-clip-10">
      <path d="M 671.0 343.5 L 672.0 479.5 L 672.0 526.5 L 675.0 590.5 L 676.0 633.5 L 677.0 648.5 Q 677.0 668.5 684.0 689.5 Q 685.0 700.5 691.0 710.5 Q 696.0 720.5 696.0 726.5 Q 696.0 731.5 688.0 737.5 Q 648.0 768.5 600.0 771.5 Q 590.0 771.5 589.0 766.5 Q 587.0 760.5 590.0 753.5 L 600.0 730.5 Q 615.0 693.5 615.0 599.5 L 615.0 517.5 L 615.0 473.5 L 615.0 331.5 C 615.0 301.5 671.0 313.5 671.0 343.5 Z" fill="lightgray"></path>
      </clipPath>
      <path clip-path="url(#make-me-a-hanzi-clip-10)" d="M 598.0 760.5 L 630.0 735.5 L 647.0 713.5 L 643.0 366.5 L 621.0 339.5 " fill="none" id="make-me-a-hanzi-animation-10" stroke-dasharray="578 1156" stroke-linecap="round"></path>

      <clipPath id="make-me-a-hanzi-clip-11">
      <path d="M 775.0 371.5 Q 769.0 371.5 764.0 371.5 L 760.0 373.5 L 759.0 373.5 L 740.0 364.5 Q 729.0 360.5 722.0 356.5 Q 714.0 351.5 694.0 349.5 L 671.0 343.5 L 615.0 331.5 L 591.0 326.5 Q 579.0 321.5 559.0 320.5 Q 529.0 315.5 508.0 312.5 C 478.0 308.5 522.0 270.5 551.0 276.5 L 611.0 289.5 L 659.0 301.5 L 709.0 310.5 Q 726.0 313.5 729.0 310.5 Q 737.0 301.5 705.0 217.5 Q 683.0 171.5 675.0 158.5 Q 667.0 145.5 663.0 138.5 L 633.0 103.5 L 608.0 79.5 Q 566.0 43.5 500.0 10.5 L 386.0 -31.5 L 355.0 -41.5 Q 346.0 -46.5 346.0 -51.5 Q 346.0 -56.5 356.0 -55.5 L 393.0 -52.5 Q 413.0 -51.5 455.0 -41.5 Q 496.0 -31.5 508.0 -26.5 Q 519.0 -20.5 547.0 -11.5 Q 574.0 -1.5 630.0 33.5 L 649.0 47.5 Q 653.0 50.5 665.0 58.5 L 701.0 99.5 L 725.0 131.5 Q 747.0 166.5 750.0 174.5 L 781.0 233.5 Q 809.0 289.5 822.0 302.5 L 837.0 317.5 Q 840.0 320.5 843.0 326.5 Q 843.0 331.5 835.0 340.5 Q 826.0 348.5 805.0 357.5 L 775.0 371.5 Z" fill="lightgray"></path>
      </clipPath>
      <path clip-path="url(#make-me-a-hanzi-clip-11)" d="M 514.0 308.5 L 569.0 300.5 L 738.0 335.5 L 761.0 332.5 L 776.0 319.5 L 744.0 230.5 L 706.0 154.5 L 684.0 120.5 L 637.0 70.5 L 565.0 20.5 L 505.0 -7.5 L 424.0 -34.5 L 353.0 -48.5 " fill="none" id="make-me-a-hanzi-animation-11" stroke-dasharray="999 1998" stroke-linecap="round"></path>

      <clipPath id="make-me-a-hanzi-clip-12">
      <path d="M 508.0 312.5 L 497.0 312.5 Q 484.0 312.5 481.0 311.5 Q 464.0 309.5 472.0 299.5 Q 479.0 288.5 485.0 285.5 Q 490.0 282.5 494.0 279.5 Q 497.0 276.5 500.0 273.5 Q 503.0 270.5 508.0 266.5 Q 512.0 262.5 521.0 255.5 Q 530.0 247.5 535.0 242.5 Q 539.0 236.5 558.0 209.5 L 633.0 103.5 L 665.0 58.5 L 682.0 37.5 L 713.0 -4.5 L 747.0 -42.5 Q 774.0 -74.5 775.0 -75.5 Q 795.0 -95.5 840.0 -92.5 Q 895.0 -92.5 964.0 -74.5 L 998.0 -64.5 Q 1006.0 -63.5 1008.0 -56.5 Q 1008.0 -50.5 998.0 -46.5 L 914.0 -23.5 Q 866.0 -11.5 845.0 -0.5 Q 818.0 10.5 779.0 39.5 Q 740.0 67.5 739.0 67.5 L 701.0 99.5 L 663.0 138.5 L 571.0 251.5 Q 566.0 256.5 551.0 276.5 C 533.0 300.5 523.0 312.5 508.0 312.5 Z" fill="lightgray"></path>
      </clipPath>
      <path clip-path="url(#make-me-a-hanzi-clip-12)" d="M 482.0 300.5 L 503.0 295.5 L 542.0 260.5 L 683.0 79.5 L 805.0 -35.5 L 872.0 -52.5 L 1001.0 -57.5 " fill="none" id="make-me-a-hanzi-animation-12" stroke-dasharray="797 1594" stroke-linecap="round"></path>

      <clipPath id="make-me-a-hanzi-clip-13">
      <path d="M 1316.5 616.0 Q 1347.5 607.0 1404.5 619.0 L 1566.5 655.0 Q 1606.5 665.0 1611.5 671.0 Q 1620.5 678.0 1615.5 687.0 Q 1608.5 697.0 1580.5 704.0 Q 1555.5 710.0 1440.5 671.0 Q 1304.5 646.0 1303.5 644.0 C 1274.5 636.0 1287.5 623.0 1316.5 616.0 Z" fill="lightgray"></path>
      </clipPath>
      <path clip-path="url(#make-me-a-hanzi-clip-13)" d="M 1307.5 637.0 L 1335.5 631.0 L 1391.5 638.0 L 1562.5 680.0 L 1605.5 681.0 " fill="none" id="make-me-a-hanzi-animation-13" stroke-dasharray="432 864" stroke-linecap="round"></path>

      <clipPath id="make-me-a-hanzi-clip-14">
      <path d="M 1303.5 644.0 Q 1290.5 656.0 1268.5 665.0 Q 1249.5 675.0 1236.5 671.0 Q 1224.5 664.0 1231.5 651.0 Q 1246.5 630.0 1246.5 577.0 Q 1245.5 564.0 1244.5 545.0 Q 1238.5 395.0 1198.5 284.0 Q 1171.5 206.0 1095.5 84.0 Q 1091.5 78.0 1088.5 72.0 Q 1085.5 62.0 1096.5 63.0 Q 1127.5 69.0 1199.5 181.0 L 1223.5 224.0 Q 1281.5 356.0 1302.5 549.0 Q 1305.5 583.0 1316.5 616.0 C 1321.5 631.0 1321.5 631.0 1303.5 644.0 Z" fill="lightgray"></path>
      </clipPath>
      <path clip-path="url(#make-me-a-hanzi-clip-14)" d="M 1241.5 659.0 L 1255.5 650.0 L 1279.5 614.0 L 1264.5 456.0 L 1246.5 362.0 L 1201.5 229.0 L 1152.5 142.0 L 1097.5 72.0 " fill="none" id="make-me-a-hanzi-animation-14" stroke-dasharray="772 1544" stroke-linecap="round"></path>

      <clipPath id="make-me-a-hanzi-clip-15">
      <path d="M 1427.5 437.0 Q 1455.5 447.0 1586.5 478.0 Q 1596.5 478.0 1604.5 492.0 Q 1604.5 502.0 1580.5 511.0 Q 1541.5 526.0 1475.5 498.0 Q 1463.5 495.0 1452.5 491.0 Q 1446.5 491.0 1317.5 455.0 Q 1289.5 448.0 1313.5 434.0 Q 1349.5 415.0 1373.5 421.0 Q 1379.5 422.0 1387.5 425.0 L 1427.5 437.0 Z" fill="lightgray"></path>
      </clipPath>
      <path clip-path="url(#make-me-a-hanzi-clip-15)" d="M 1313.5 445.0 L 1374.5 445.0 L 1537.5 492.0 L 1593.5 492.0 " fill="none" id="make-me-a-hanzi-animation-15" stroke-dasharray="415 830" stroke-linecap="round"></path>

      <clipPath id="make-me-a-hanzi-clip-16">
      <path d="M 1440.5 355.0 Q 1447.5 377.0 1459.5 397.0 Q 1466.5 407.0 1460.5 415.0 Q 1453.5 424.0 1427.5 437.0 C 1401.5 451.0 1384.5 455.0 1387.5 425.0 Q 1409.5 269.0 1195.5 66.0 Q 1188.5 59.0 1194.5 57.0 Q 1201.5 56.0 1211.5 60.0 Q 1266.5 87.0 1310.5 129.0 Q 1385.5 192.0 1431.5 328.0 L 1440.5 355.0 Z" fill="lightgray"></path>
      </clipPath>
      <path clip-path="url(#make-me-a-hanzi-clip-16)" d="M 1396.5 420.0 L 1423.5 401.0 L 1404.5 325.0 L 1373.5 249.0 L 1310.5 158.0 L 1249.5 98.0 L 1198.5 61.0 " fill="none" id="make-me-a-hanzi-animation-16" stroke-dasharray="581 1162" stroke-linecap="round"></path>

      <clipPath id="make-me-a-hanzi-clip-17">
      <path d="M 1431.5 328.0 Q 1447.5 318.0 1486.5 313.0 Q 1510.5 310.0 1519.5 297.0 Q 1532.5 270.0 1485.5 146.0 Q 1460.5 91.0 1436.5 80.0 Q 1423.5 80.0 1384.5 101.0 Q 1351.5 120.0 1346.5 116.0 Q 1340.5 109.0 1355.5 95.0 Q 1392.5 58.0 1401.5 14.0 Q 1405.5 -2.0 1415.5 -9.0 Q 1427.5 -15.0 1460.5 3.0 Q 1494.5 27.0 1527.5 99.0 Q 1575.5 256.0 1592.5 273.0 Q 1602.5 279.0 1604.5 287.0 Q 1605.5 296.0 1583.5 319.0 Q 1555.5 346.0 1503.5 345.0 Q 1461.5 351.0 1440.5 355.0 C 1410.5 360.0 1404.5 340.0 1431.5 328.0 Z" fill="lightgray"></path>
      </clipPath>
      <path clip-path="url(#make-me-a-hanzi-clip-17)" d="M 1439.5 333.0 L 1456.5 336.0 L 1525.5 323.0 L 1545.5 310.0 L 1558.5 290.0 L 1505.5 120.0 L 1470.5 63.0 L 1438.5 38.0 L 1349.5 111.0 " fill="none" id="make-me-a-hanzi-animation-17" stroke-dasharray="664 1328" stroke-linecap="round"></path>

      <clipPath id="make-me-a-hanzi-clip-18">
      <path d="M 1785.5 399.0 Q 1825.5 411.0 1868.5 418.0 Q 1883.5 419.0 1886.5 413.0 Q 1893.5 397.0 1890.5 354.0 Q 1877.5 195.0 1845.5 111.0 Q 1829.5 59.0 1811.5 42.0 Q 1801.5 33.0 1780.5 40.0 L 1723.5 65.0 Q 1701.5 74.0 1715.5 52.0 Q 1755.5 0.0 1775.5 -40.0 Q 1782.5 -62.0 1803.5 -57.0 Q 1822.5 -56.0 1846.5 -28.0 Q 1913.5 41.0 1941.5 310.0 Q 1948.5 371.0 1970.5 406.0 Q 1986.5 427.0 1977.5 437.0 Q 1961.5 455.0 1927.5 469.0 Q 1902.5 481.0 1876.5 469.0 Q 1839.5 453.0 1793.5 437.0 L 1733.5 421.0 Q 1655.5 403.0 1610.5 401.0 Q 1591.5 402.0 1591.5 392.0 Q 1590.5 382.0 1612.5 370.0 Q 1639.5 354.0 1662.5 363.0 L 1726.5 383.0 L 1785.5 399.0 Z" fill="lightgray"></path>
      </clipPath>
      <path clip-path="url(#make-me-a-hanzi-clip-18)" d="M 1601.5 390.0 L 1651.5 382.0 L 1879.5 443.0 L 1909.5 439.0 L 1929.5 420.0 L 1898.5 193.0 L 1886.5 138.0 L 1853.5 43.0 L 1831.5 11.0 L 1807.5 -6.0 L 1770.5 16.0 L 1727.5 54.0 " fill="none" id="make-me-a-hanzi-animation-18" stroke-dasharray="1027 2054" stroke-linecap="round"></path>

      <clipPath id="make-me-a-hanzi-clip-19">
      <path d="M 1726.5 383.0 Q 1681.5 173.0 1540.5 -29.0 Q 1534.5 -36.0 1532.5 -43.0 Q 1529.5 -55.0 1541.5 -52.0 Q 1575.5 -46.0 1667.5 87.0 L 1705.5 155.0 Q 1754.5 264.0 1785.5 399.0 L 1793.5 437.0 Q 1823.5 653.0 1827.5 661.0 Q 1837.5 677.0 1829.5 691.0 Q 1811.5 710.0 1778.5 725.0 Q 1757.5 738.0 1743.5 732.0 Q 1730.5 725.0 1737.5 710.0 Q 1761.5 671.0 1753.5 592.0 Q 1752.5 583.0 1751.5 571.0 Q 1745.5 492.0 1733.5 421.0 L 1726.5 383.0 Z" fill="lightgray"></path>
      </clipPath>
      <path clip-path="url(#make-me-a-hanzi-clip-19)" d="M 1749.5 719.0 L 1774.5 697.0 L 1790.5 665.0 L 1772.5 482.0 L 1742.5 336.0 L 1716.5 251.0 L 1658.5 119.0 L 1593.5 16.0 L 1541.5 -43.0 " fill="none" id="make-me-a-hanzi-animation-19" stroke-dasharray="964 1928" stroke-linecap="round"></path>

</g>
</svg>
